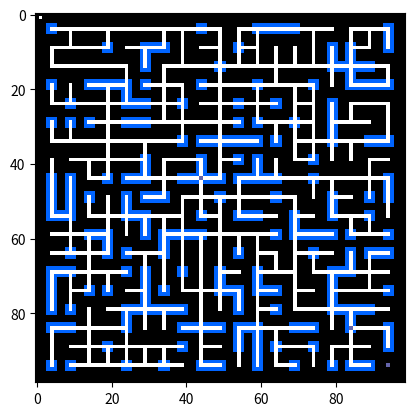

The matplotlib source for this figure:

import numpy as np
from PIL import Image
import random
import time
from collections import deque
import matplotlib.pyplot as plt


# ------------------
# Config
# ------------------
SIZE = 99
STEPS_PER_SEGMENT = 20
MAX_ITERATIONS = 100
STOP_THRESHOLD = 0.85
JOB_NUMBER = 0


# ------------------
# Setup
# ------------------

grid = np.zeros((SIZE, SIZE), dtype=np.uint8)

last_x, last_y = 0, 0
# Cardinal directions


OPTIONS = [
    (1),
    (2)  
]

def in_bounds(x, y):
    return 0 <= x < SIZE and 0 <= y < SIZE

# ------------------
# Start point
# ------------------
current_x, current_y = SIZE // 2, SIZE // 2
x = SIZE/2
y = SIZE/2

x, y = 44, 44
grid[x, y] = 1

# Jobs:
# 0 = corridor
# 1 = room
jobs = [(84,84,1)]
jobs = [(44,44,1)]
grid[94,94] = 4
grid[44,44] = 4

# ------------------
# Main loop 
# ------------------


#test grid white pixel placer:

# xt = 4
# yt = 4
# grid[xt,yt] = 1
# while xt <= SIZE and yt <= SIZE:
#     xt = xt+5

#     if xt >= SIZE and yt >= SIZE:
#         break
    
#     if xt >= SIZE:
#         xt = 4
#         yt = yt+5
#         if yt >= SIZE:
#             break
#         if xt <= SIZE:
#             grid[xt,yt] = 1
#     else:
#         print(str(xt) + " " + str(yt))
#         if yt <= SIZE:
#             grid[xt,yt] = 1


def fix_room_pixels():
    xt = 1
    yt = 1
    grid[xt,yt] = 1
    while xt <= SIZE and yt <= SIZE:
        xt = xt+1

        if xt >= SIZE and yt >= SIZE:
            break
        
        if xt >= SIZE:
            xt = 1
            yt = yt+1
            if yt >= SIZE:
                break
            if xt <= SIZE:
                if grid[xt,yt] == 3:
                    grid[xt,yt] = 1
        else:
            if yt <= SIZE:
                if grid[xt,yt] == 3:
                    grid[xt,yt] = 1
        
CARDINAL_DIRECTIONS = [
     (1, 0),    # east
     (-1, 0),   # west
     (0, 1),    # south
     (0, -1)    # north
 ]
    





# Idea
#
#

def crossing_place_path(x,y):
    if grid[x+2,y] == 2:
        grid[x+1,y] = 1
    if grid[x-2,y] == 2:
        grid[x-1,y] = 1
    if grid[x,y+2] == 2:
        grid[x,y+1] = 1
    if grid[x,y-2] == 2:
        grid[x,y-1] = 1

DIRECTIONS = []
# creates and modifes a list for valid options so it doesnt choose a direction its already gone in
def build_directions(x,y):
    if grid[x+2,y] == 0 and grid[x+1,y] == 0:
        DIRECTIONS.append((1, 0))
    if grid[x-2,y] == 0 and grid[x-1,y] == 0:
        DIRECTIONS.append((-1, 0))
    if grid[x,y+2] == 0 and grid[x,y+1] == 0:
        DIRECTIONS.append((0, 1))
    if grid[x,y-2] == 0 and grid[x,y-2] == 0:
        DIRECTIONS.append((0, -1))
# DIRECTIONS = [
#     (1, 0),    # east
#     (-1, 0),   # west
#     (0, 1),    # south
#     (0, -1)    # north
# ]

#does not paint x, y
def paint_path(x,y,dx,dy,distance):
    while distance > 0:
        grid[x+dx*distance, y+dy*distance] = 1
        distance = distance - 1

def in_bounds(x, y, dx, dy):
    new_x = x + dx * 5
    new_y = y + dy * 5
    if 1 <= new_x < SIZE - 1 and 1 <= new_y < SIZE - 1:
        return True
    return False


def fix_room_paths(x,y):
    for dx,dy in CARDINAL_DIRECTIONS:
        if in_bounds(x,y,dx,dy):
            if grid[x+dx*2,y+dy*2] == 1:
                paint_path(x,y,dx,dy,5)

def ROOM_JOB(x, y):
    print("Room")
    for ix in range (-1, 2):
        for iy in range (-1, 2 ):
            grid[x + ix, y + iy] = 2
    grid[x,y] = 3
    


    for dx,dy in CARDINAL_DIRECTIONS:
        if in_bounds(x,y,dx,dy):
            if grid[x+dx*5, y+dy*5] == 0:
                paint_path(x,y,dx,dy,5)
                if random.randrange(0,2) == 1:
                    #room job add
                    jobs.append((x+dx*5,y+dy*5,1))
                    if dx != 0:
                        grid[x+dx*2,y+1] = 2
                        grid[x+dx*3,y+1] = 2
                        grid[x+dx*2,y-1] = 2
                        grid[x+dx*3,y-1] = 2
                    if dy != 0:
                        grid[x+1,y+dy*2] = 2
                        grid[x+1,y+dy*3] = 2
                        grid[x-1,y+dy*2] = 2
                        grid[x-1,y+dy*3] = 2

                    
                    
                else:
                    jobs.append((x+dx*5,y+dy*5,0)) 
        fix_room_paths(x,y)
            
            
def CORRIDOR_JOB(x,y):
    print("Corridor")
    for dx,dy in CARDINAL_DIRECTIONS:
        if in_bounds(x,y,dx,dy):
            if grid[x+dx*5, y+dy*5] == 0:
                paint_path(x,y,dx,dy,5)
                if random.randrange(0,2) == 1:
                    jobs.append((x+dx*5,y+dy*5,1))
                else:
                    jobs.append((x+dx*5,y+dy*5,0))
            if grid[x+dx*5, y+dy*5] == 1:
                if random.randrange(0,5 ) == 1:
                    paint_path(x,y,dx,dy,5)
    
    



while len(jobs) > 0:
    
    random_index = random.randrange(len(jobs)) 
    
    # Pop that specific random index
    current_job = jobs.pop(random_index)


    print("Job" + str(current_job))
    x = current_job[0]
    y = current_job[1]
    job_type = current_job[2]
    if job_type == 1:
        ROOM_JOB(x, y)
    if job_type == 0:
        CORRIDOR_JOB(x,y)

    
fix_room_pixels()


# ------------------
# Export texture
# ------------------

grid[84,84] = 4
grid[44,44] = 4

color_img = np.zeros((SIZE, SIZE, 3), dtype=np.uint8)

color_img[grid == 0] = [0, 0, 0]          # 0 = Black (Background)
color_img[grid == 1] = [255, 255, 255]    # 1 = White (Corridors)
color_img[grid == 2] = [0, 100, 255]      # 2 = Blue (Room_wall)   
color_img[grid == 3] = [0, 100, 170]      # 3 = Blue (Room_middle)   
color_img[grid == 4] = [100, 100, 170]      # 3 = Blue (Room_middle)   



img = Image.fromarray(color_img, mode="RGB")
img.save("grid.png")
plt.imshow(color_img)
plt.show()
